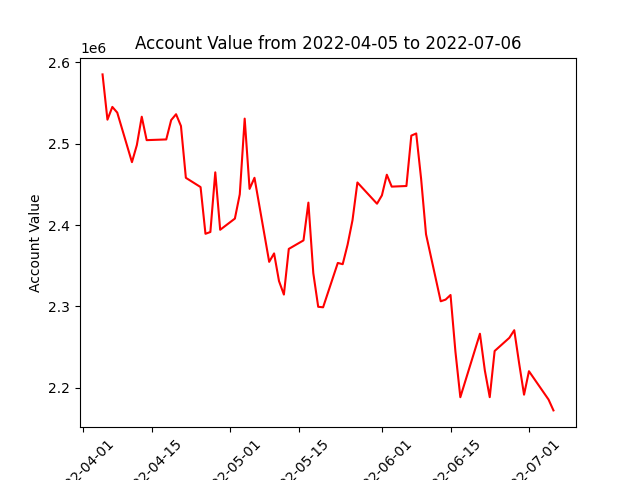

The file beside this chart, header and first rows:
datadate, account_value
20220405, 2585087
20220406, 2529471
20220407, 2545147
20220408, 2538180
20220411, 2477292
20220412, 2498289
20220413, 2533110
20220414, 2504332
20220418, 2505192
20220419, 2528951
20220420, 2536165
20220421, 2521664
20220422, 2458039
20220425, 2446668
20220426, 2389280
20220427, 2391488
20220428, 2464783
20220429, 2394217
20220502, 2407953
20220503, 2437803
20220504, 2530768
20220505, 2444474
20220506, 2458072
20220509, 2354806
20220510, 2365184
20220511, 2331270
20220512, 2314617
20220513, 2370725
20220516, 2381188
20220517, 2427572
20220518, 2340962
20220519, 2299610
20220520, 2299002
20220523, 2353477
20220524, 2351950
20220525, 2376001
20220526, 2406005
20220527, 2452321
20220531, 2426223
20220601, 2436495
20220602, 2461845
20220603, 2447236
20220606, 2447984
20220607, 2509888
20220608, 2512531
20220609, 2456733
20220610, 2388701
20220613, 2306381
20220614, 2308459
20220615, 2314108
20220616, 2244475
20220617, 2188525
20220621, 2266522
20220622, 2221427
20220623, 2188592
20220624, 2245312
20220627, 2261489
20220628, 2270853
20220629, 2230077
20220630, 2191622
... 3 more rows
